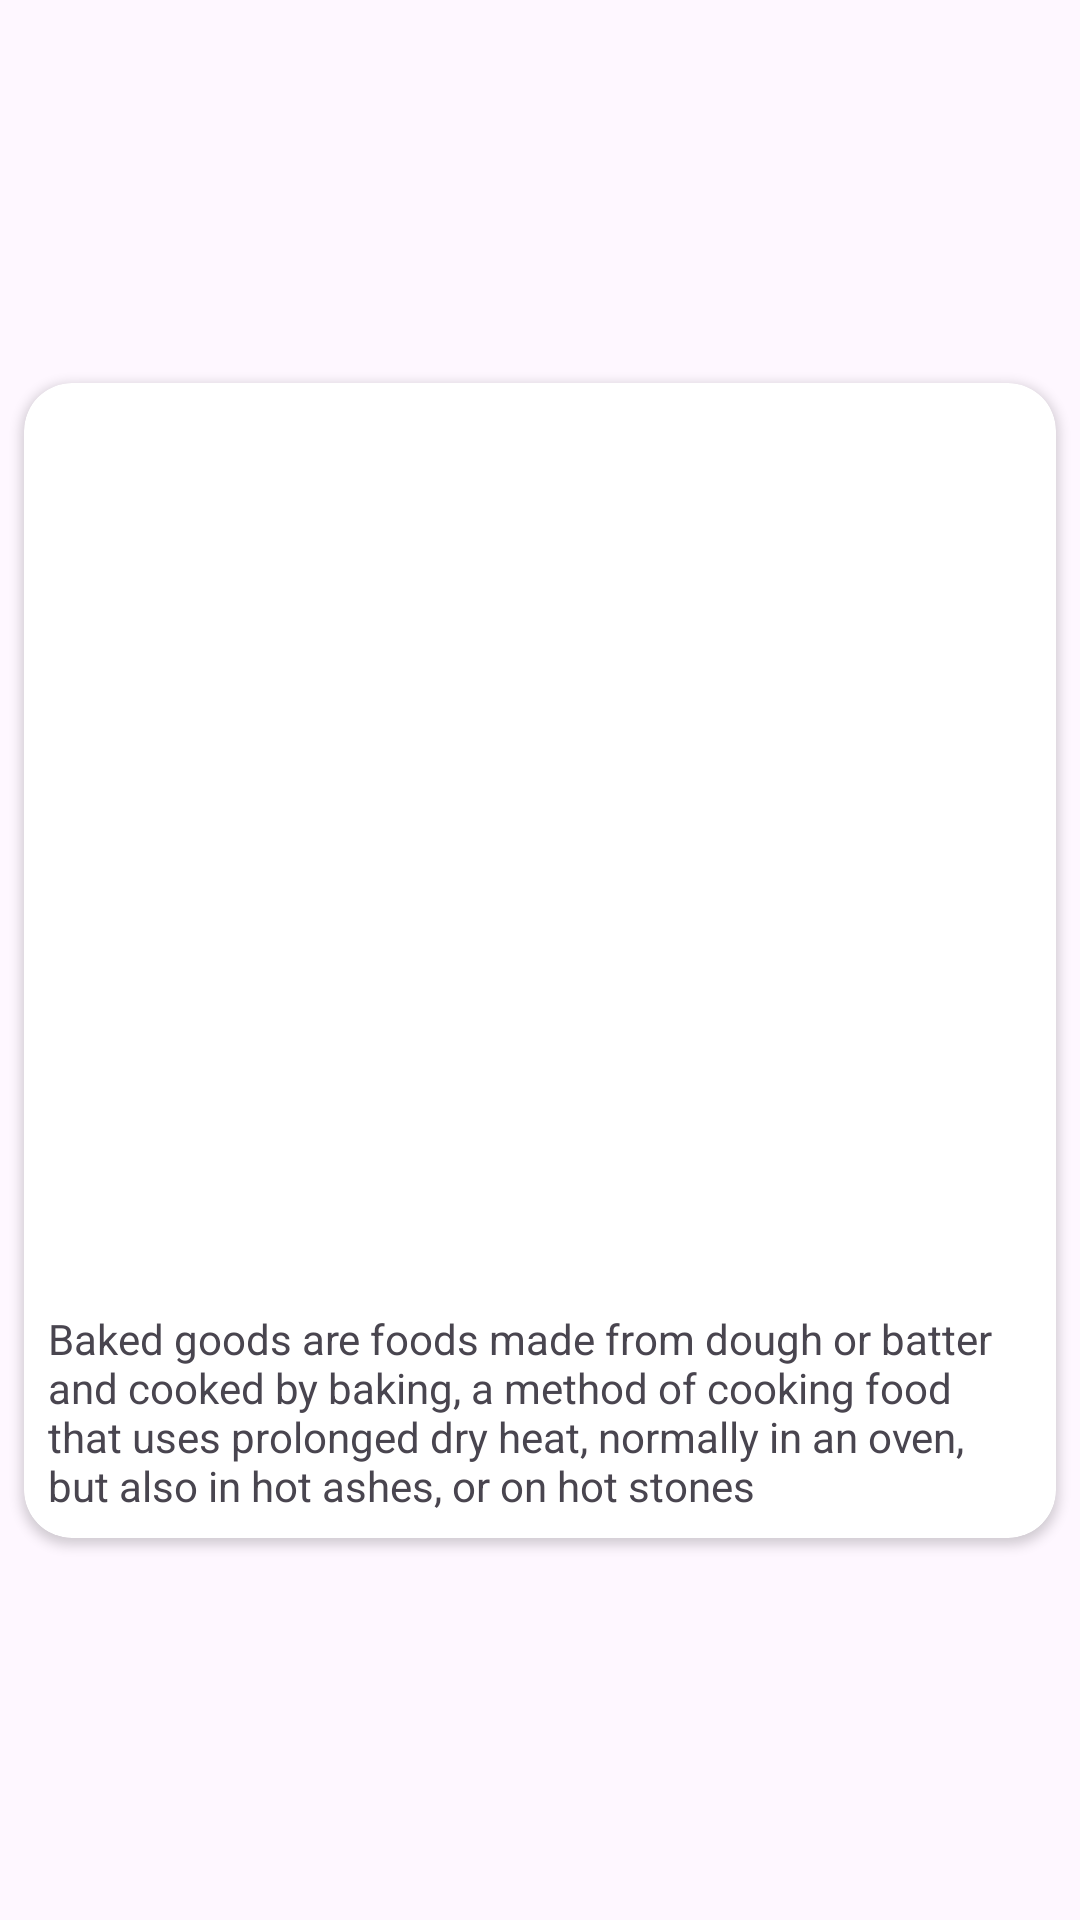

The Android layout XML behind this screen, and the referenced resources:
<!-- AndroidManifest.xml: application theme Theme.Foody -->
<!-- res/layout/view_pager_item.xml -->
<?xml version="1.0" encoding="utf-8"?>
<androidx.constraintlayout.widget.ConstraintLayout xmlns:android="http://schemas.android.com/apk/res/android"
    xmlns:app="http://schemas.android.com/apk/res-auto"
    android:layout_width="match_parent"
    android:layout_height="match_parent"
    android:layout_marginHorizontal="16dp">

    <LinearLayout
        android:layout_width="wrap_content"
        android:layout_height="wrap_content"
        app:layout_constraintBottom_toBottomOf="parent"
        app:layout_constraintEnd_toEndOf="parent"
        app:layout_constraintHorizontal_bias="0.5"
        app:layout_constraintStart_toStartOf="parent"
        app:layout_constraintTop_toTopOf="parent">

        <androidx.cardview.widget.CardView
            android:layout_width="match_parent"
            android:layout_height="match_parent"
            android:layout_margin="8dp"
            app:cardCornerRadius="16dp"
            android:elevation="8dp">


            <RelativeLayout
                android:layout_width="wrap_content"
                android:layout_height="wrap_content">

                <ImageView
                    android:layout_width="wrap_content"
                    android:layout_height="250dp"
                    android:id="@+id/ivimage"
                    android:scaleType="centerCrop"
                    android:src="@drawable/a"/>


                <TextView
                    android:layout_width="wrap_content"
                    android:layout_height="wrap_content"
                    android:id="@+id/tvHeading"
                    android:layout_below="@id/ivimage"
                    android:layout_marginStart="8dp"
                    android:layout_marginTop="16dp"
                    android:text="Baked"
                    android:textColor="@color/white"
                    android:textSize="26dp"
                    android:textStyle="bold"/>

                <TextView
                    android:layout_width="wrap_content"
                    android:layout_height="wrap_content"
                    android:id="@+id/tvDesc"
                    android:layout_below="@id/tvHeading"
                    android:layout_margin="8dp"
                    android:text="@string/a_desc"/>

            </RelativeLayout>

        </androidx.cardview.widget.CardView>
    </LinearLayout>

</androidx.constraintlayout.widget.ConstraintLayout>
<!-- resources referenced by this layout -->
<resources>
  <color name="white">#FFFFFFFF</color>
  <string name="a_desc">Baked goods are foods made from dough or batter and cooked by baking, a method of cooking food that uses prolonged dry heat, normally in an oven, but also in hot ashes, or on hot stones</string>
  <style name="Theme.Foody" parent="Base.Theme.Foody" />
  <style name="Base.Theme.Foody" parent="Theme.Material3.DayNight.NoActionBar">
          
          
      </style>
</resources>
